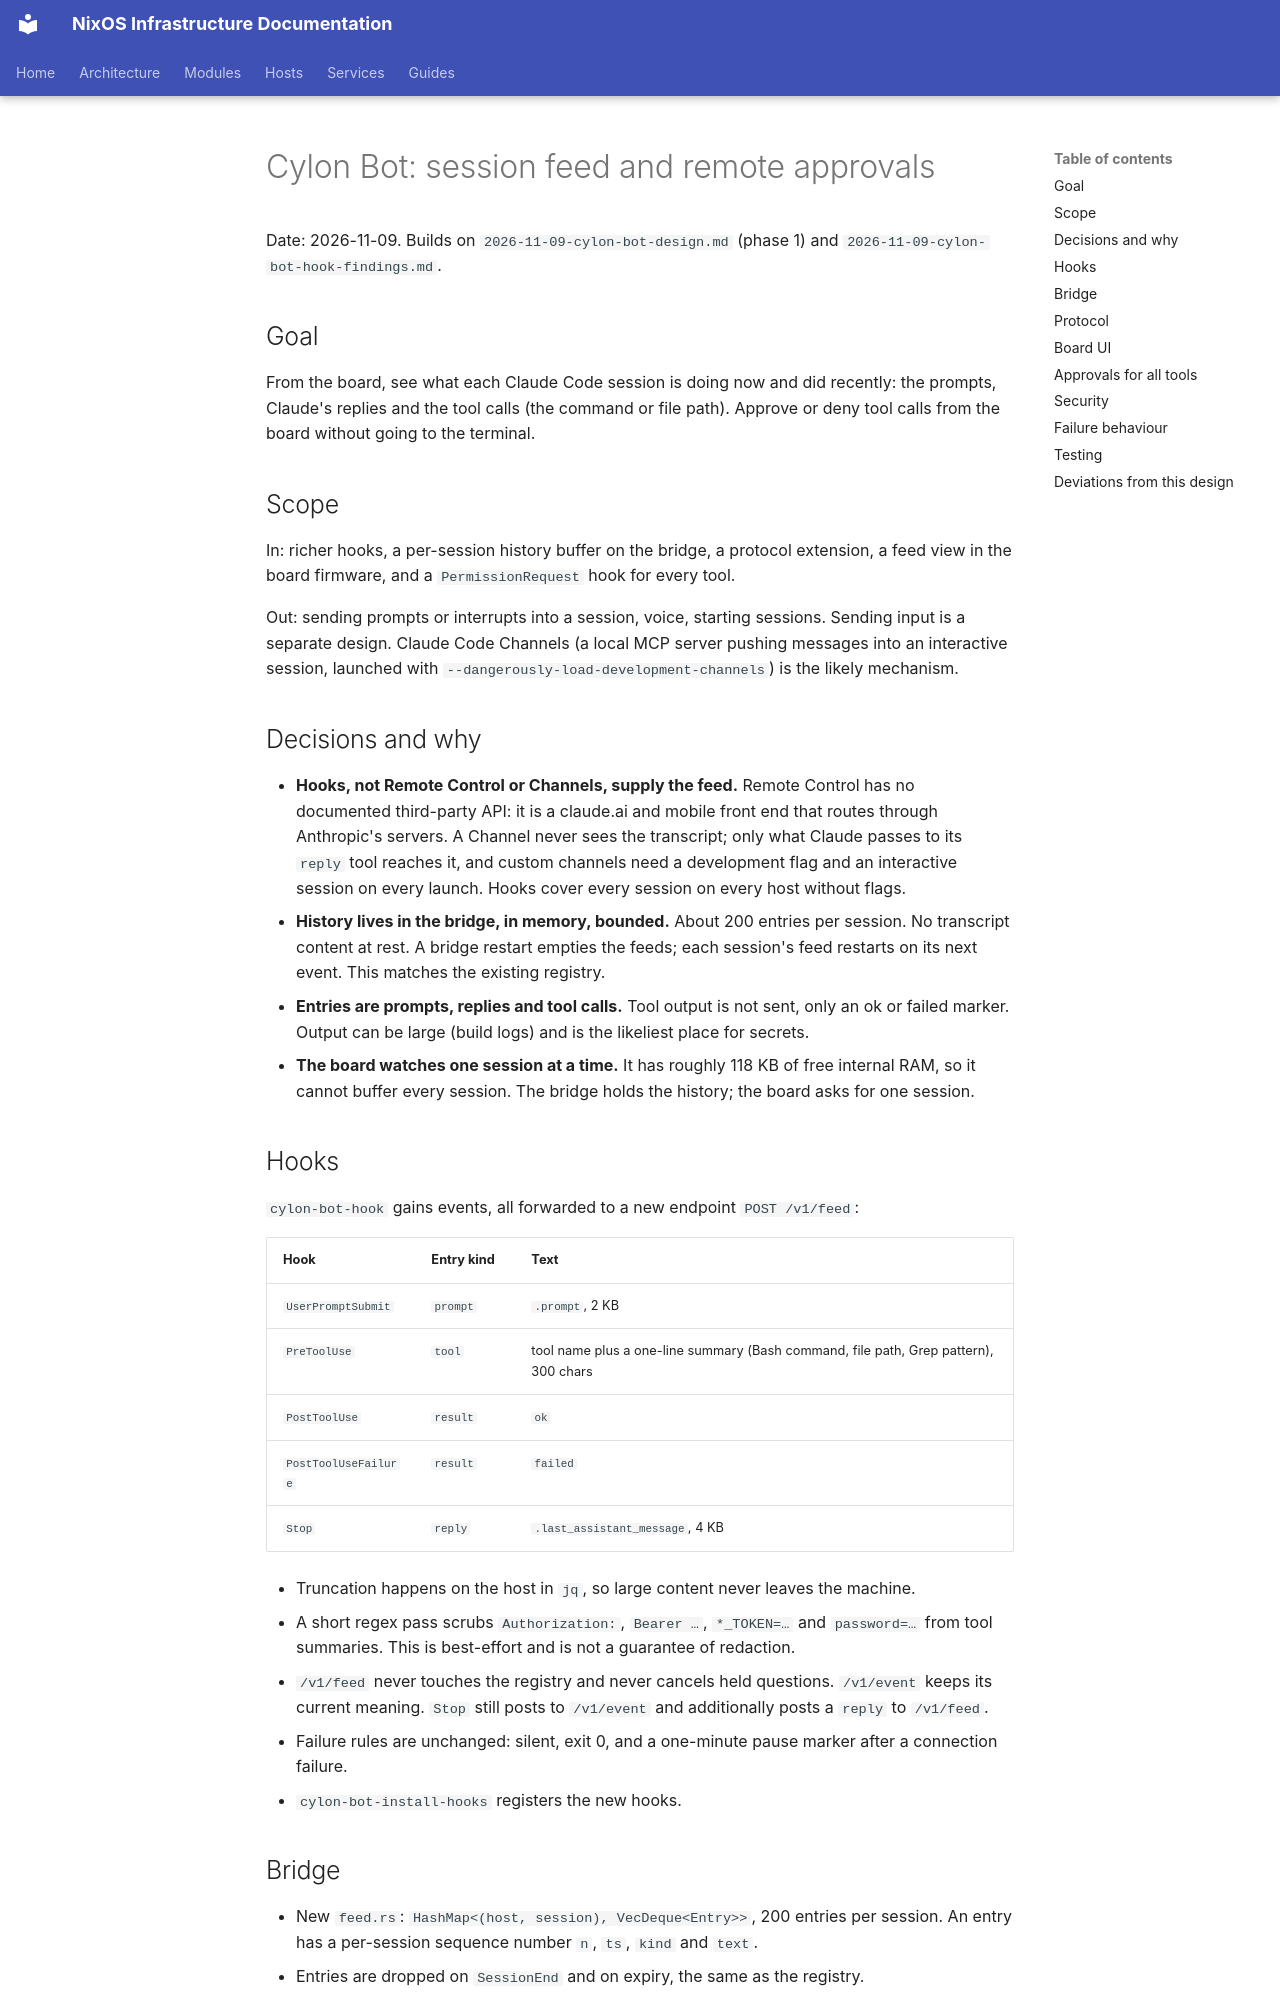

repository: arsfeld/nixos · page: superpowers/specs/2026-11-09-cylon-bot-feed-design/index.html · generator: mkdocs

# Cylon Bot: session feed and remote approvals

Date: 2026-11-09. Builds on `2026-11-09-cylon-bot-design.md` (phase 1) and
`2026-11-09-cylon-bot-hook-findings.md`.

## Goal

From the board, see what each Claude Code session is doing now and did recently: the prompts,
Claude's replies and the tool calls (the command or file path). Approve or deny tool calls from
the board without going to the terminal.

## Scope

In: richer hooks, a per-session history buffer on the bridge, a protocol extension, a feed view in
the board firmware, and a `PermissionRequest` hook for every tool.

Out: sending prompts or interrupts into a session, voice, starting sessions. Sending input is a
separate design. Claude Code Channels (a local MCP server pushing messages into an interactive
session, launched with `--dangerously-load-development-channels`) is the likely mechanism.

## Decisions and why

- **Hooks, not Remote Control or Channels, supply the feed.** Remote Control has no documented
  third-party API: it is a claude.ai and mobile front end that routes through Anthropic's servers.
  A Channel never sees the transcript; only what Claude passes to its `reply` tool reaches it, and
  custom channels need a development flag and an interactive session on every launch. Hooks cover
  every session on every host without flags.
- **History lives in the bridge, in memory, bounded.** About 200 entries per session. No transcript
  content at rest. A bridge restart empties the feeds; each session's feed restarts on its next
  event. This matches the existing registry.
- **Entries are prompts, replies and tool calls.** Tool output is not sent, only an ok or failed
  marker. Output can be large (build logs) and is the likeliest place for secrets.
- **The board watches one session at a time.** It has roughly 118 KB of free internal RAM, so it
  cannot buffer every session. The bridge holds the history; the board asks for one session.

## Hooks

`cylon-bot-hook` gains events, all forwarded to a new endpoint `POST /v1/feed`:

| Hook | Entry kind | Text |
|---|---|---|
| `UserPromptSubmit` | `prompt` | `.prompt`, 2 KB |
| `PreToolUse` | `tool` | tool name plus a one-line summary (Bash command, file path, Grep pattern), 300 chars |
| `PostToolUse` | `result` | `ok` |
| `PostToolUseFailure` | `result` | `failed` |
| `Stop` | `reply` | `.last_assistant_message`, 4 KB |

- Truncation happens on the host in `jq`, so large content never leaves the machine.
- A short regex pass scrubs `Authorization:`, `Bearer …`, `*_TOKEN=…` and `password=…` from tool
  summaries. This is best-effort and is not a guarantee of redaction.
- `/v1/feed` never touches the registry and never cancels held questions. `/v1/event` keeps its
  current meaning. `Stop` still posts to `/v1/event` and additionally posts a `reply` to `/v1/feed`.
- Failure rules are unchanged: silent, exit 0, and a one-minute pause marker after a connection
  failure.
- `cylon-bot-install-hooks` registers the new hooks.

## Bridge

- New `feed.rs`: `HashMap<(host, session), VecDeque<Entry>>`, 200 entries per session. An entry has
  a per-session sequence number `n`, `ts`, `kind` and `text`.
- Entries are dropped on `SessionEnd` and on expiry, the same as the registry.
- `POST /v1/feed` (host token) appends and broadcasts to board sockets watching that session.
- Watch state is per socket and disappears with it.
